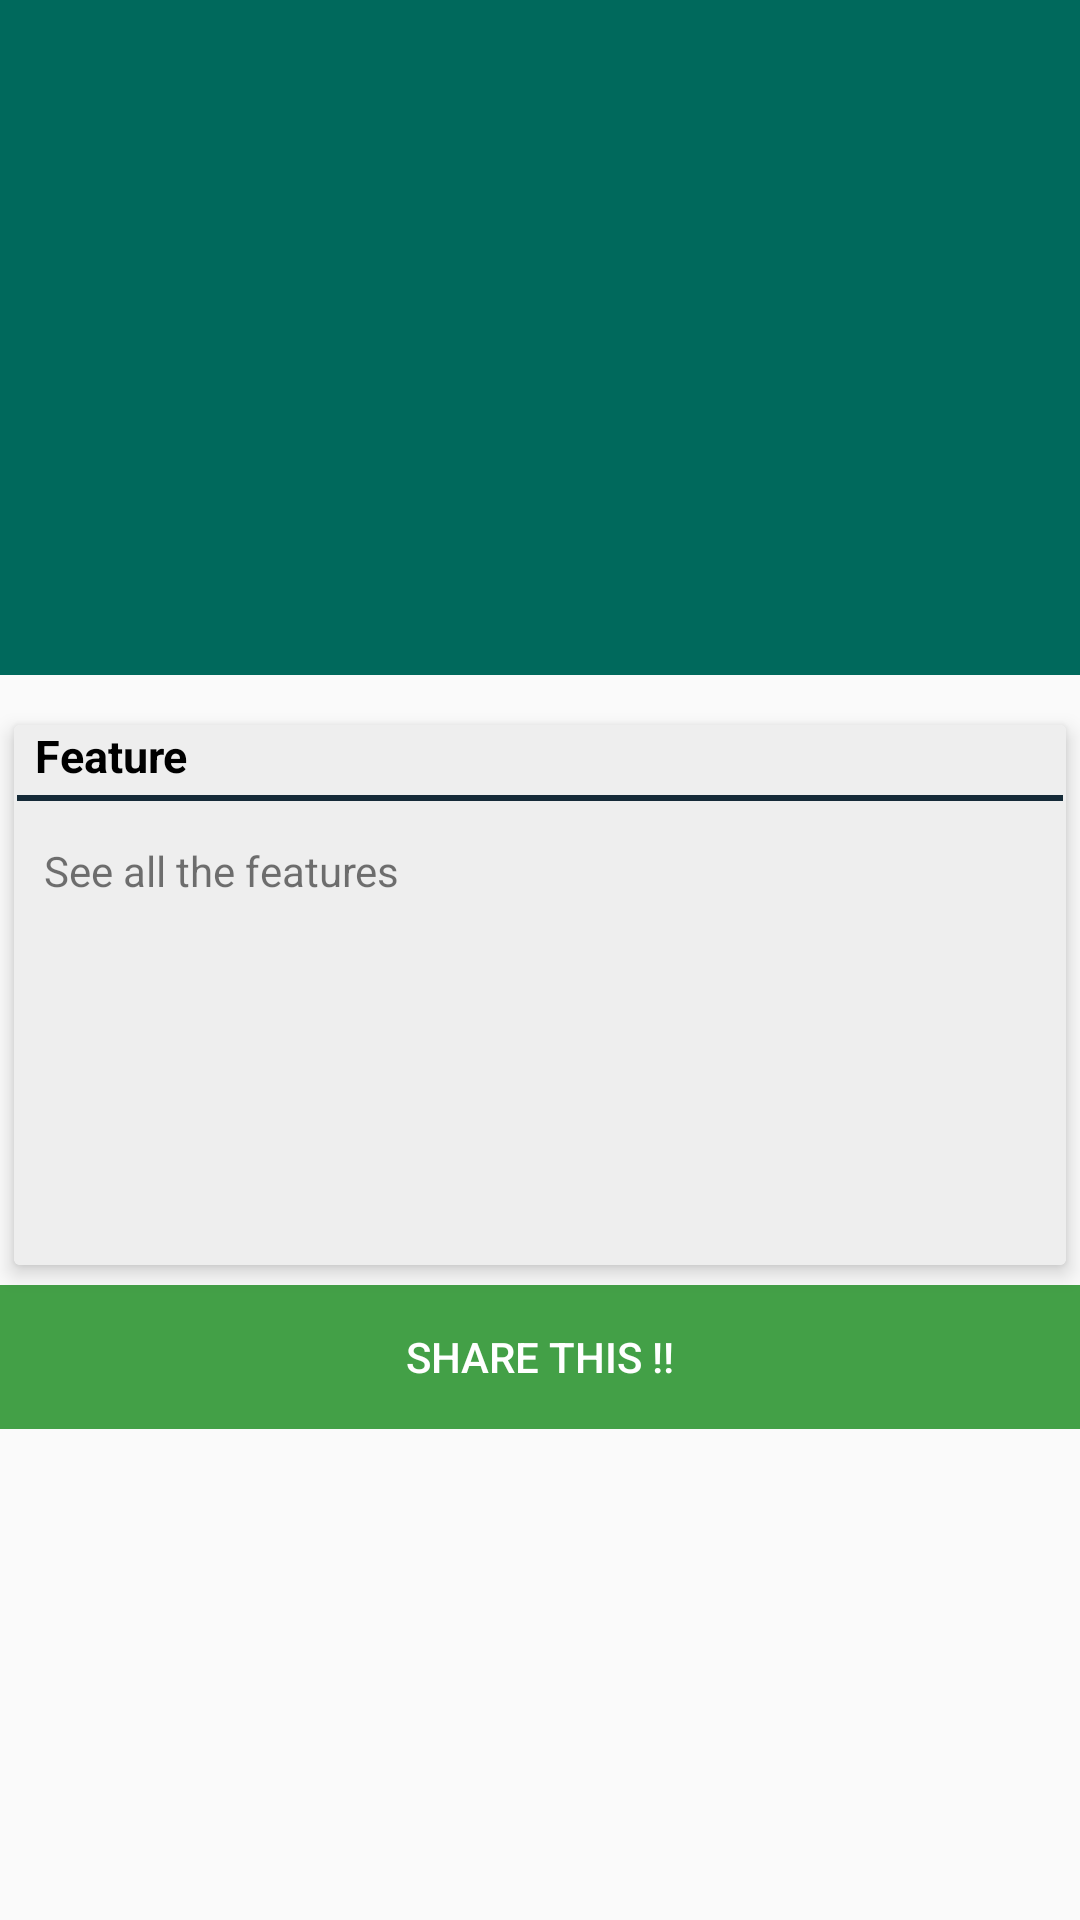

This screen was rendered from an Android layout file. Write that file and the resources it references.
<!-- AndroidManifest.xml: activity theme AppTheme.NoActionBar -->
<!-- res/layout/activity_news.xml -->
<?xml version="1.0" encoding="utf-8"?>
<android.support.design.widget.CoordinatorLayout xmlns:android="http://schemas.android.com/apk/res/android"
    xmlns:app="http://schemas.android.com/apk/res-auto"
    xmlns:tools="http://schemas.android.com/tools"
    xmlns:ads="http://schemas.android.com/apk/res-auto"
    android:layout_width="match_parent"
    android:layout_height="match_parent"
    android:fitsSystemWindows="true"
    >

    <android.support.design.widget.AppBarLayout
        android:id="@+id/app_bar"
        android:layout_width="match_parent"
        android:layout_height="@dimen/news_app_bar_height"
        android:fitsSystemWindows="true"
        android:theme="@style/AppTheme.AppBarOverlay">

        <android.support.design.widget.CollapsingToolbarLayout
            android:id="@+id/toolbar_layout"
            android:layout_width="match_parent"
            android:layout_height="match_parent"
            android:fitsSystemWindows="true"
            app:contentScrim="?attr/colorPrimary"
            app:layout_scrollFlags="scroll|exitUntilCollapsed">

            <android.support.v7.widget.Toolbar
                android:id="@+id/toolbar"
                android:layout_width="match_parent"
                android:layout_height="?attr/actionBarSize"
                app:layout_collapseMode="pin"
                app:popupTheme="@style/AppTheme.PopupOverlay" />

            <ImageView
                android:id="@+id/image_banner"
                android:layout_width="match_parent"

                android:layout_height="match_parent"
                android:fitsSystemWindows="true"
                android:scaleType="centerCrop"
                android:src="@drawable/news_banner"
                app:layout_collapseMode="parallax" />

        </android.support.design.widget.CollapsingToolbarLayout>
    </android.support.design.widget.AppBarLayout>

    <include layout="@layout/content_news" />

   
    
        
        
        
        
        
        
        
        
        
    

</android.support.design.widget.CoordinatorLayout>
<!-- res/layout/content_news.xml (included above) -->
<?xml version="1.0" encoding="utf-8"?>
<android.support.v4.widget.NestedScrollView xmlns:android="http://schemas.android.com/apk/res/android"
    xmlns:app="http://schemas.android.com/apk/res-auto"
    xmlns:tools="http://schemas.android.com/tools"
    android:layout_width="match_parent"
    android:layout_height="match_parent"
    app:layout_behavior="@string/appbar_scrolling_view_behavior"
    xmlns:card_view="http://schemas.android.com/apk/res-auto"
    tools:showIn="@layout/activity_news">

    <LinearLayout
        android:orientation="vertical"
        android:layout_width="match_parent"
        android:layout_height="wrap_content">
        <android.support.v7.widget.CardView
            android:layout_width="match_parent"
            android:layout_height="wrap_content"
            android:minHeight="180dp"
            card_view:cardUseCompatPadding="true"
            android:layout_marginTop="10dp"
            app:cardElevation="4dp"
            >

            <RelativeLayout
                android:layout_width="match_parent"
                android:layout_height="match_parent"
                android:minHeight="180dp"
                android:background="#EEEEEE">
                    <TextView
                        android:layout_width="match_parent"
                        android:layout_height="wrap_content"
                        android:textSize="15sp"
                        android:text="Feature"
                        android:textStyle="bold"
                        android:id="@+id/txttitle"
                        android:layout_marginLeft="7dp"
                        android:textColor="#000000"
                        android:maxLines="3"
                        android:layout_marginBottom="2dp"


                        />
                    <View
                        android:layout_width="match_parent"
                        android:layout_height="2dp"
                        android:background="@color/colorViewLine"
                        android:layout_margin="1dp"
                        android:layout_below="@+id/txttitle"
                        />

                    <TextView
                        android:text="See all the features "
                        android:layout_width="wrap_content"
                        android:layout_height="wrap_content"
                        android:layout_alignParentStart="true"
                        android:layout_marginStart="10dp"
                        android:layout_marginTop="39dp"
                        android:id="@+id/txtbody"
                        android:linksClickable="false"
                        android:autoLink="web"/>
                <TextView
                    android:text="Promotion going on... "
                    android:layout_width="wrap_content"
                    android:layout_height="wrap_content"
                    android:layout_alignParentStart="true"
                    android:layout_marginStart="10dp"
                    android:layout_marginTop="34dp"
                    android:textColor="#BF360C"
                    android:id="@+id/txtconfig"
                    android:layout_below="@+id/txtbody"
                    android:visibility="gone"/>
            </RelativeLayout>

        </android.support.v7.widget.CardView>
        <LinearLayout
            android:layout_width="match_parent"
            android:layout_height="wrap_content">
            <Button
                android:layout_width="match_parent"
                android:layout_height="wrap_content"
                android:background="#43A047"
                android:textColor="#ffffff"
                android:id="@+id/simpleshare"
                android:onClick="simpleshare"
                android:text="Share this !!"/>
        </LinearLayout>
    </LinearLayout>

</android.support.v4.widget.NestedScrollView>
<!-- resources referenced by this layout -->
<resources>
  <color name="colorViewLine">#152a38</color>
  <dimen name="fab_margin">16dp</dimen>
  <dimen name="news_app_bar_height">225dp</dimen>
  <style name="AppTheme.AppBarOverlay" parent="ThemeOverlay.AppCompat.Dark.ActionBar" />
  <style name="AppTheme.PopupOverlay" parent="ThemeOverlay.AppCompat.Light" />
  <style name="AppTheme.NoActionBar">
          <item name="windowActionBar">false</item>
          <item name="windowNoTitle">true</item>
      </style>
</resources>
